Photos from the image-classification dataset "data" in the GitHub repository chamudithaNinety9/ResearchProject. Its 3 classes are: fox, leopard, wild boar.

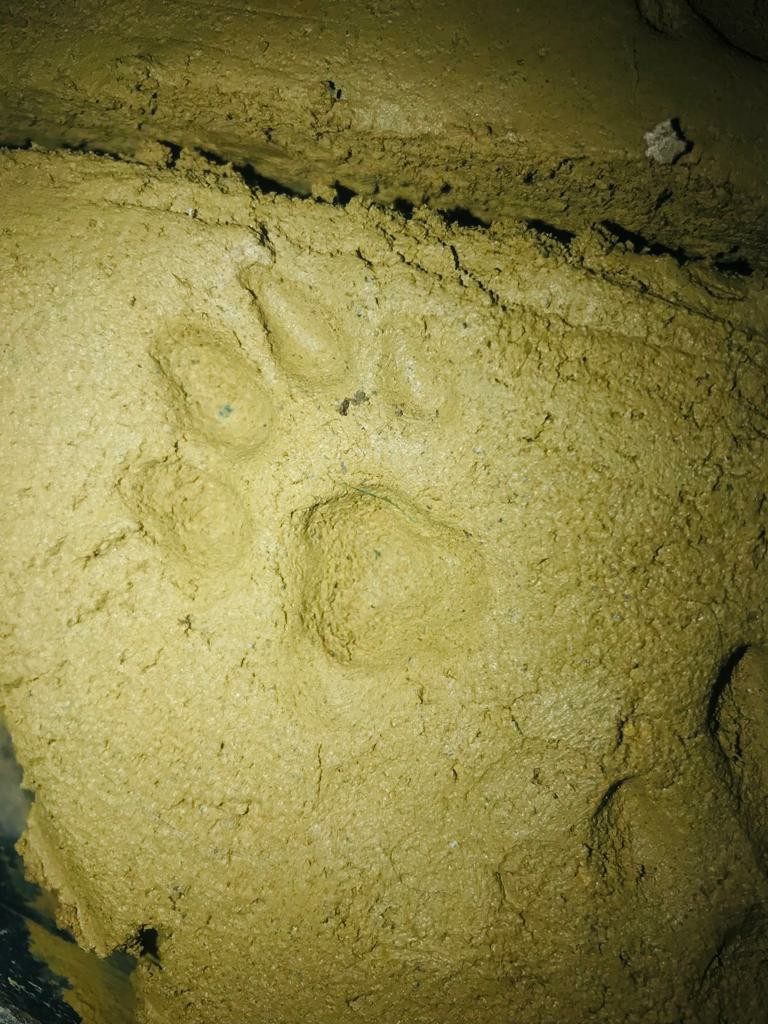
Label: leopard

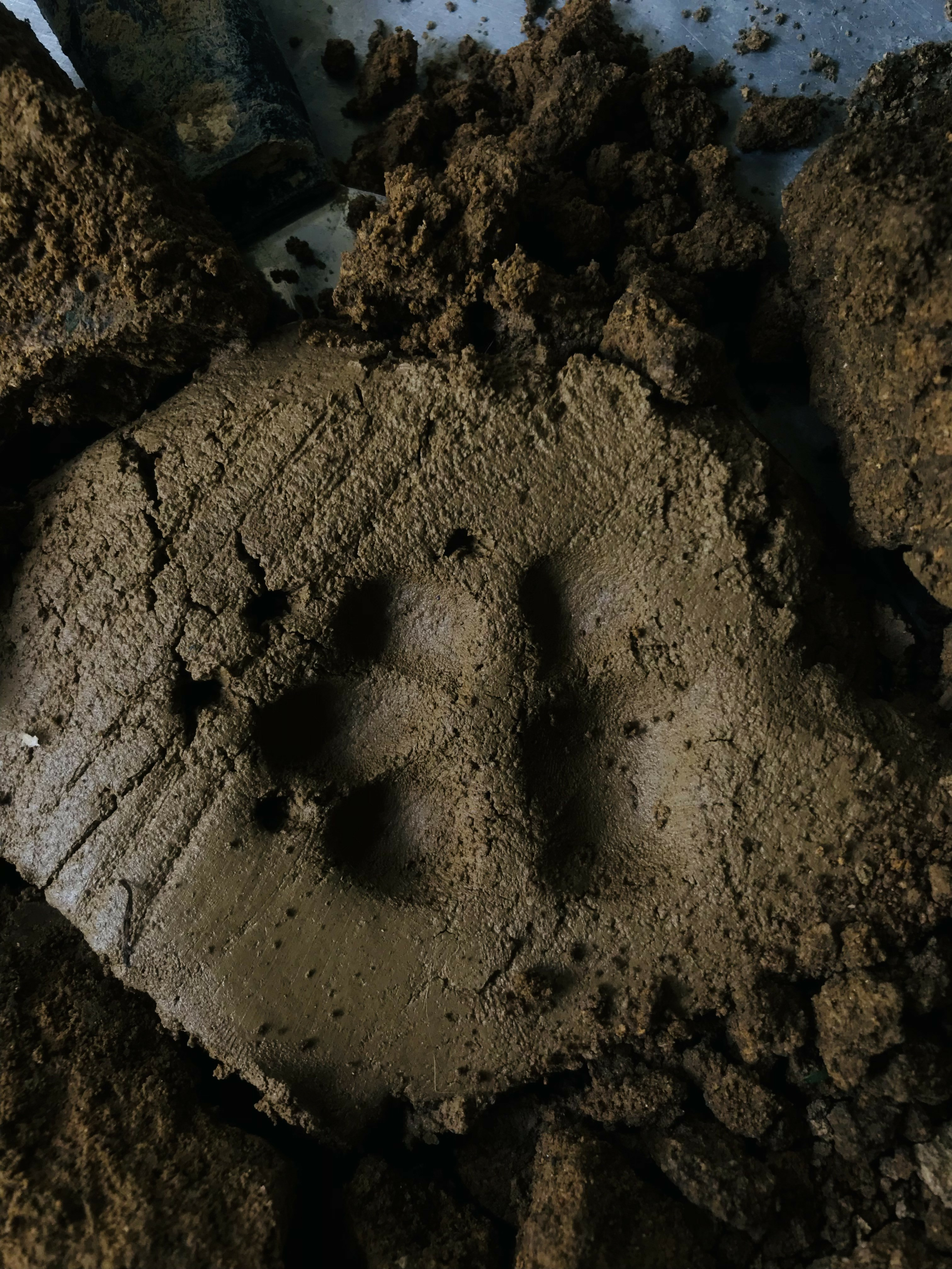
Label: fox

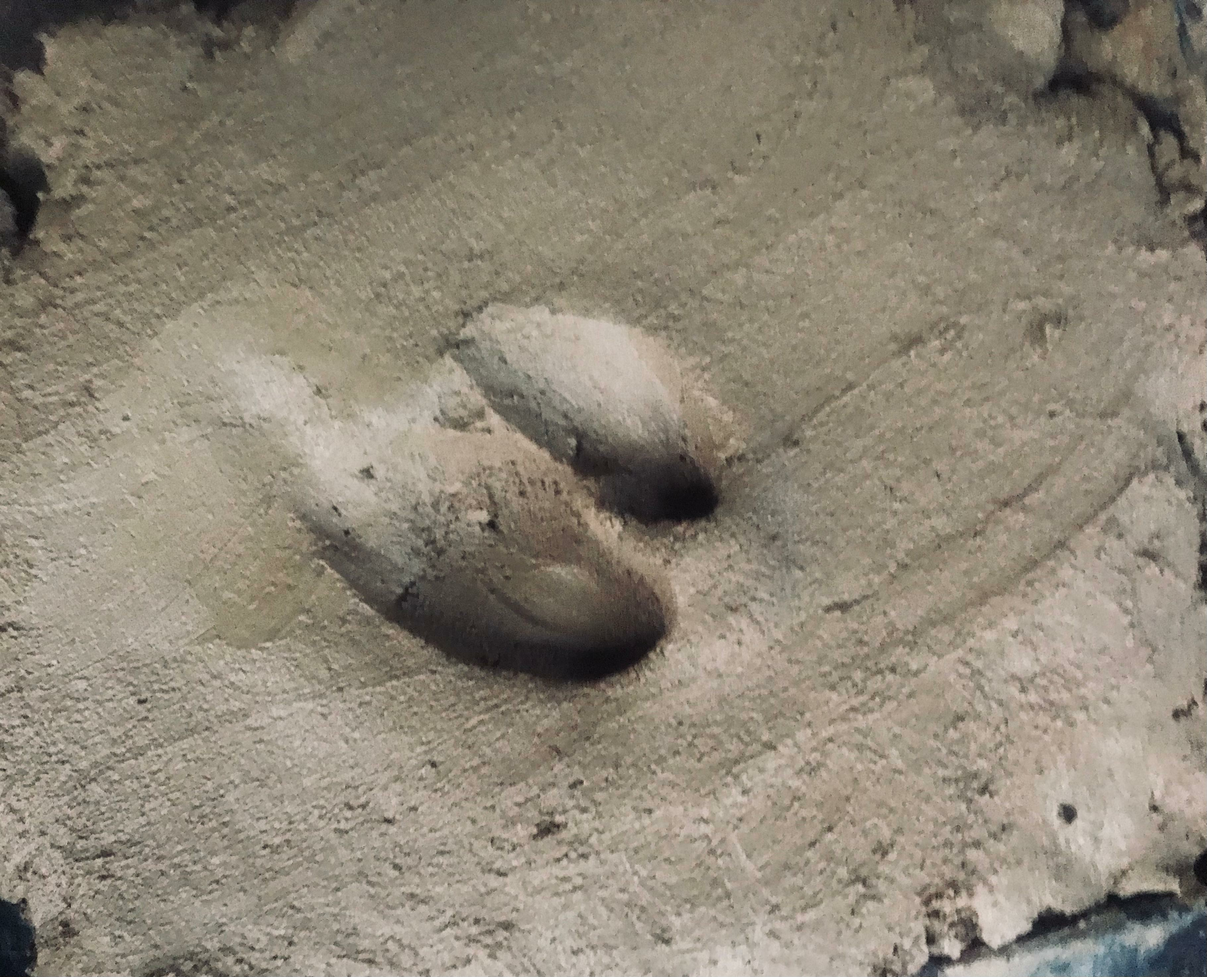
Label: wild boar

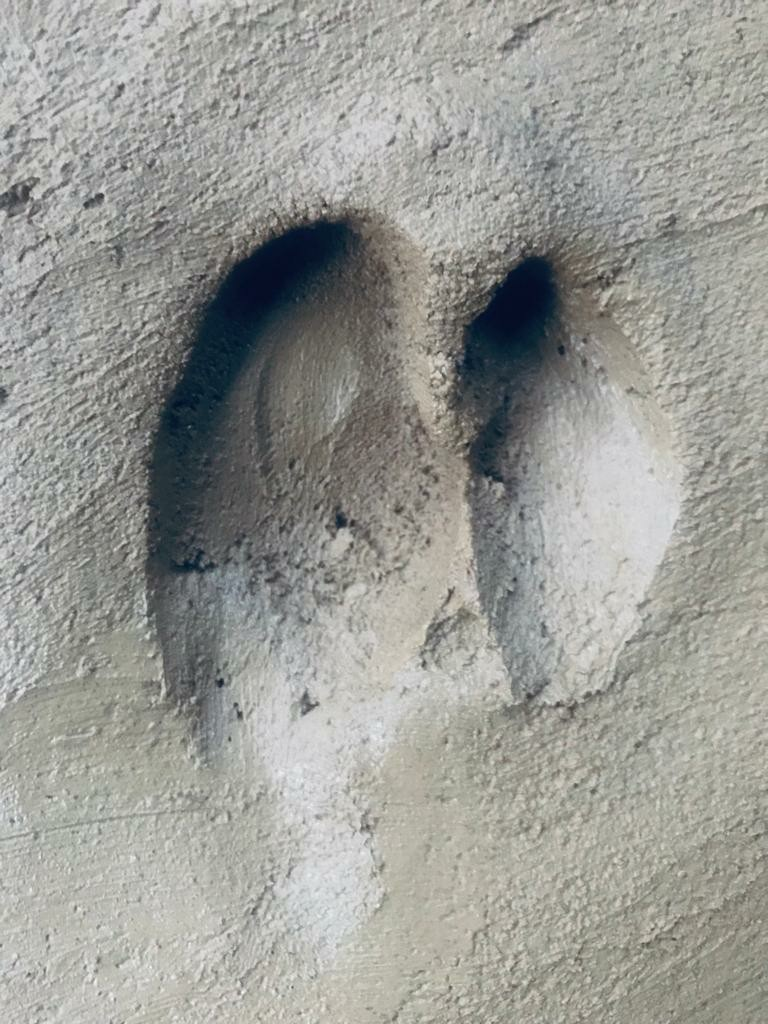
Label: wild boar

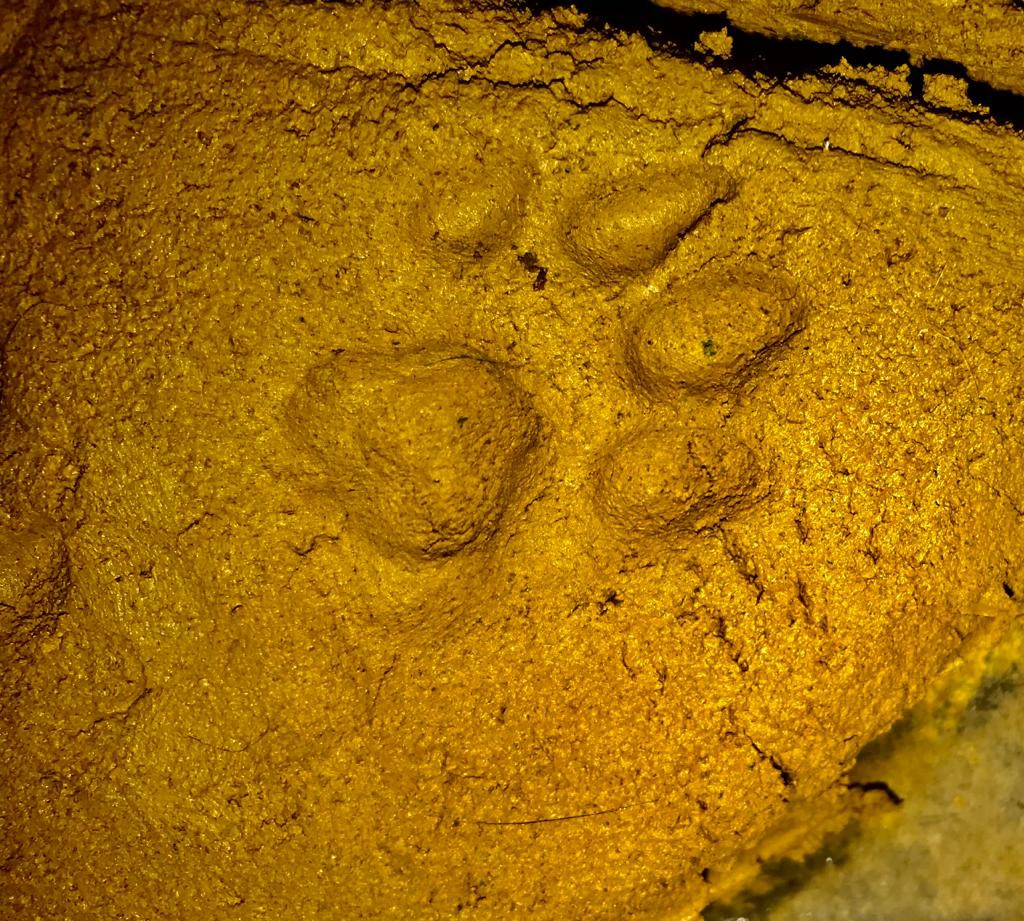
Label: leopard

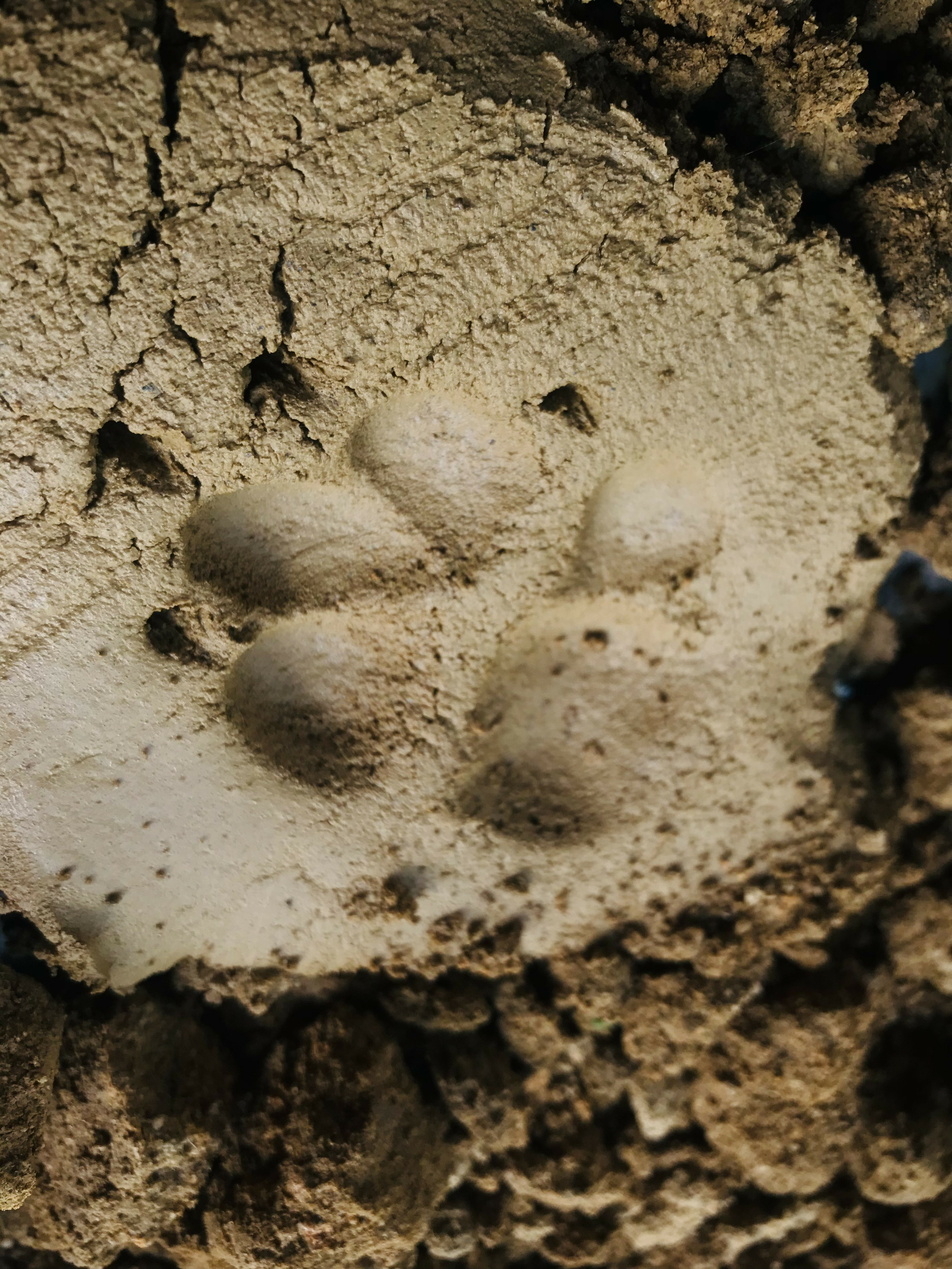
Label: fox
